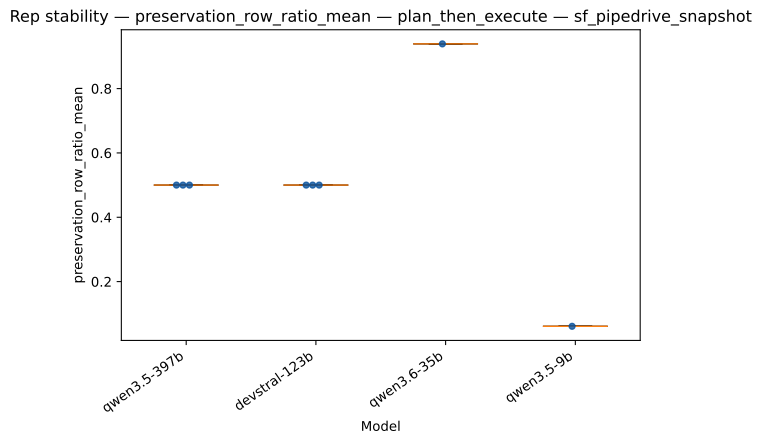

Source data for this figure (header and first rows):
strategy, model, rep_index, value
plan_then_execute, qwen3.5-397b, 0, 0.5
plan_then_execute, qwen3.5-397b, 1, 0.5
plan_then_execute, qwen3.5-397b, 2, 0.5
plan_then_execute, devstral-123b, 0, 0.5
plan_then_execute, devstral-123b, 1, 0.5
plan_then_execute, devstral-123b, 2, 0.5
plan_then_execute, qwen3.6-35b, 0, 0.939
plan_then_execute, qwen3.5-9b, 0, 0.06103
